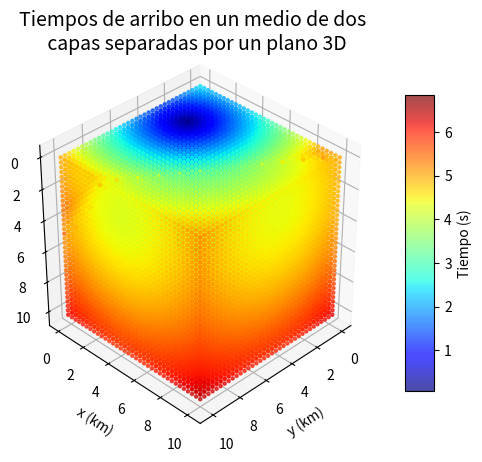
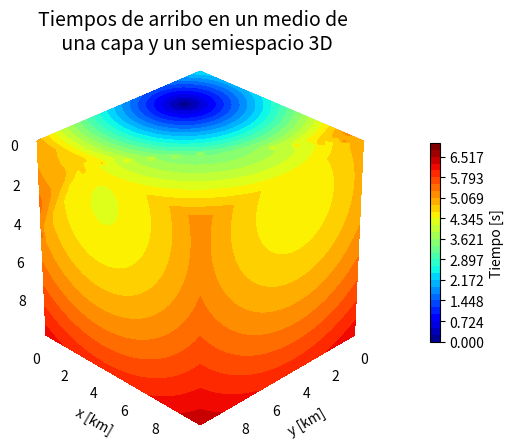
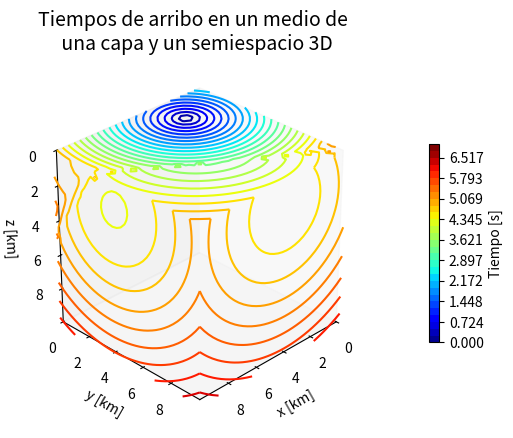
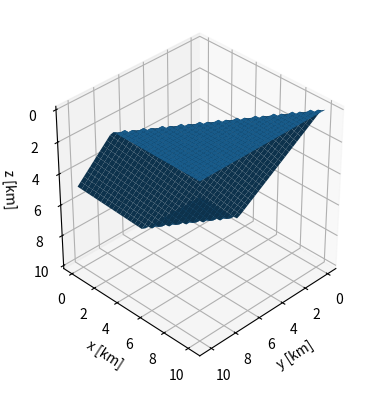
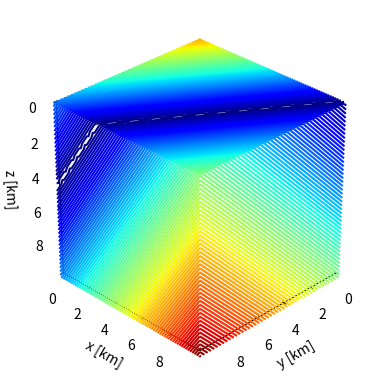

Source code (Python) for these figures, in order:
# -*- coding: utf-8 -*-
"""
Created on Fri Jan  5 11:14:17 2024

[redacted]
"""
import matplotlib as mpl
from matplotlib import pyplot as plt
from matplotlib.colors import ListedColormap
import numpy as np

# Origen
xb0, yb0, zb0 =2, 3, 0
v1, v2 = 1.5, 3                        # Velocidad en km/s de la capa y el semiespacio
de = 0.3                               # Espacio entre puntos
L_x, L_y, P_z = 10, 10, 10             # Dimensiones del dominio horizontal y vertical
xb=np.arange(0,L_x+de,de)              # Dominio horizontal en x
yb=np.arange(0,L_y+de,de)              # Dominio horizontal en y
zb=np.arange(0,P_z+de,de)              # Dominio vertical
Yb, Xb, Zb = np.meshgrid(yb, xb, zb)   # Malla


bf=15                            # Profundidad de la interfaz medida desde el origen 
# Pendientes de la interfaz
mx=-1.5  
my=-1
Nz=len(zb)

# Profundidad en función de la distancia horizontal P(x)
def Distancia_al_Plano(mx, my, b, x, y):
    P=np.zeros(shape=(len(x),len(y)))
    for i in range(len(x)):
        for j in range(len(y)):
            P[i][j]=mx*x[i]+my*y[j]+b 
    P[(np.where(P<0))]=0
    P[(np.where(P>P_z))]=P_z
    return P   

Pf=Distancia_al_Plano(mx, my, bf, xb, yb) 

yg,xg = np.meshgrid(yb,xb)

# Grafica del plano de la interfaz
fig = plt.figure(11)
ax = plt.axes(projection="3d")
ax.set_xlabel('y [km]')
ax.set_ylabel('x [km]')
ax.set_zlabel('z [km]')
ax.invert_zaxis()
ax.view_init(elev=35, azim=45) 
ax.set_box_aspect([L_y,L_x,P_z], zoom=0.9)
ax.plot_surface(yg,xg,Pf)
plt.show()


# Transformación de coordenadas
N1=(np.sqrt(mx**2+my**2))**(-1)
N2=(np.sqrt(mx**2+my**2+1))**(-1)

# Transformación 1
x=-N1*my*xb+N1*mx*yb  #-N1*my*xb+N1*mx*zb
y=-N1*N2*mx*xb-N1*N2*my*yb-N1*N2*(my**2+mx**2)*zb  #-N1*N2*mx*xb-N1*N2*my*zb-N1*N2*(my**2+mx**2)*yb
z=-N2*mx*xb-N2*my*yb+N2*zb  #-N2*mx*xb-N2*my*zb+N2*yb

X=-N1*my*Xb+N1*mx*Yb  #-N1*my*Xb+N1*mx*Zb 
Y=-N1*N2*mx*Xb-N1*N2*my*Yb-N1*N2*(my**2+mx**2)*Zb #-N1*N2*mx*Xb-N1*N2*my*Zb-N1*N2*(my**2+mx**2)*Yb  
Z=-N2*mx*Xb-N2*my*Yb+N2*Zb #-N2*mx*Xb-N2*my*Zb+N2*Yb 

x0, y0, z0 = -N1*my*xb0+N1*mx*yb0, -N1*N2*mx*xb0-N1*N2*my*yb0-N1*N2*(my**2+mx**2)*zb0, -N2*mx*xb0-N2*my*yb0+N2*zb0 # -N1*my*xb0+N1*mx*zb0, -N1*N2*mx*xb0-N1*N2*my*zb0-N1*N2*(my**2+mx**2)*yb0, -N2*mx*xb0-N2*my*zb0+N2*yb0

P=bf/np.sqrt(mx**2+my**2+1)
a=N2*(mx*xb0+my*yb0+bf-zb0)

# Dirección de z dependiente de la posición de la fuente
if zb0>mx*xb0+my*yb0+bf:
    if bf<0:
        b=abs(Z-P)
    elif bf>0:
        z,Z,z0=-z,-Z,-z0
        a=-a
        b=abs(Z+P)
if zb0<=mx*xb0+my*yb0+bf:
    if bf<0:
        z,Z,z0=-z,-Z,-z0
        a=-a
        b=abs(Z+P)
    elif bf>0:
        b=abs(Z-P)
if mx==0 and my==0:
    a=bf 
    
cx=abs(X-x0)
cy=abs(Y-y0)
c=(cx**2+cy**2)**(0.5)
#########################

# Gráfica de los contornos con contour
T=b

kw = {
    'vmin': 0,
    'vmax': T.max(),
    'levels': np.linspace(0, int(T.max()+1), 100),
}

fig = plt.figure(12)
ax = fig.add_subplot(111, projection='3d')
ax.set_xlabel('y [km]')
ax.set_ylabel('x [km]')
ax.set_zlabel('z [km]')

ax.set_xticks(list(range(0,L_y,int(L_y/5))))
ax.set_yticks(list(range(0,L_x,int(L_x/5))))
ax.set_zticks(list(range(0,P_z,int(P_z/5))))

ax.axes.set_xlim3d(left=0, right=L_y) 
ax.axes.set_ylim3d(bottom=0, top=L_x) 
ax.axes.set_zlim3d(bottom=0, top=P_z) 

ax.invert_zaxis()

ax.view_init(elev=30, azim=45) 
ax.set_box_aspect([L_y,L_x,P_z], zoom=0.9)

_ = ax.contour(Yb[:, :, 0], Xb[:, :, 0], T[:, :, 0], zdir='z', offset=0, **kw, cmap='jet')
_ = ax.contour(Yb[0, :, :], T[-1, :, :], Zb[0, :, :], zdir='y', offset=Yb.max(), **kw, cmap='jet')
Cc = ax.contour(T[:, -1, :], Xb[:, 0, :], Zb[:, 0, :], zdir='x', offset=Xb.max(), **kw, cmap='jet')

ax.grid(visible=None)
plt.show()

################## Solución por Descartes 
A=v2**2-v1**2
B=-2*c*A
C=c**2*A-a**2*v1**2+b**2*v2**2
D=2*a**2*c*v1**2
E=-c**2*a**2*v1**2

P1=-B/(4*A)
P2=1/2*np.sqrt(B**2/(4*A**2) - 2*C/(3*A) + 2**(1/3)*(C**2 - 3*B*D + 12*A*E)/(3*A*(2*C**3 - 9*B*C*D + 27*A*D**2 + 27*B**2*E - 72*A*C*E + np.sqrt(-4*(C**2 - 3*B*D + 12*A*E)**3 + (2*C**3 - 9*B*C*D + 27*A*D**2 + 27*B**2*E - 72*A*C*E)**2))**(1/3)) + 1/(3*2**(1/3)*A)*(2*C**3 - 9*B*C*D + 27*A*D**2 + 27*B**2*E - 72*A*C*E + np.sqrt(-4*(C**2 - 3*B*D + 12*A*E)**3 + (2*C**3 - 9*B*C*D + 27*A*D**2 + 27*E*B**2 - 72*A*C*E)**2))**(1/3))                                 
P3=1/2*np.sqrt(B**2/(2*A**2) - 4*C/(3*A) - 2**(1/3)*(C**2 - 3*B*D + 12*A*E)/(3*A*(2*C**3 - 9*B*C*D + 27*A*D**2 + 27*B**2*E - 72*A*C*E + np.sqrt(-4*(C**2 - 3*B*D + 12*A*E)**3 + (2*C**3 - 9*B*C*D + 27*A*D**2 + 27*B**2*E - 72*A*C*E)**2))**(1/3)) - 1/(3*2**(1/3)*A)*(2*C**3 - 9*B*C*D + 27*A*D**2 + 27*B**2*E - 72*A*C*E + np.sqrt(-4*(C**2 - 3*B*D + 12*A*E)**3 + (2*C**3 - 9*B*C*D + 27*A*D**2 + 27*E*B**2 - 72*A*C*E)**2))**(1/3)-(-B**3/A**3 + 4*B*C/A**2 - 8*D/A)/(4*np.sqrt(B**2/(4*A**2) - 2*C/(3*A) + 2**(1/3)*(C**2 - 3*B*D + 12*A*E)/(3*A*((2*C**3 - 9*B*C*D + 27*A*D**2 + 27*B**2*E - 72*A*C*E + np.sqrt(-4*(C**2 - 3*B*D + 12*A*E)**3 + (2*C**3 - 9*B*C*D + 27*A*D**2 + 27*B**2*E - 72*A*C*E)**2)))**(1/3)) + 1/(3*2**(1/3)*A)*(2*C**3 - 9*B*C*D + 27*A*D**2 + 27*B**2*E - 72*A*C*E + np.sqrt(-4*(C**2 - 3*B*D + 12*A*E)**3 + (2*C**3 - 9*B*C*D + 27*A*D**2 + 27*B**2*E - 72*A*C*E)**2))**(1/3))))
P4=1/2*np.sqrt(B**2/(2*A**2) - 4*C/(3*A) - 2**(1/3)*(C**2 - 3*B*D + 12*A*E)/(3*A*(2*C**3 - 9*B*C*D + 27*A*D**2 + 27*B**2*E - 72*A*C*E + np.sqrt(-4*(C**2 - 3*B*D + 12*A*E)**3 + (2*C**3 - 9*B*C*D + 27*A*D**2 + 27*B**2*E - 72*A*C*E)**2))**(1/3)) - 1/(3*2**(1/3)*A)*(2*C**3 - 9*B*C*D + 27*A*D**2 + 27*B**2*E - 72*A*C*E + np.sqrt(-4*(C**2 - 3*B*D + 12*A*E)**3 + (2*C**3 - 9*B*C*D + 27*A*D**2 + 27*E*B**2 - 72*A*C*E)**2))**(1/3)+(-B**3/A**3 + 4*B*C/A**2 - 8*D/A)/(4*np.sqrt(B**2/(4*A**2) - 2*C/(3*A) + 2**(1/3)*(C**2 - 3*B*D + 12*A*E)/(3*A*((2*C**3 - 9*B*C*D + 27*A*D**2 + 27*B**2*E - 72*A*C*E + np.sqrt(-4*(C**2 - 3*B*D + 12*A*E)**3 + (2*C**3 - 9*B*C*D + 27*A*D**2 + 27*B**2*E - 72*A*C*E)**2)))**(1/3)) + 1/(3*2**(1/3)*A)*(2*C**3 - 9*B*C*D + 27*A*D**2 + 27*B**2*E - 72*A*C*E + np.sqrt(-4*(C**2 - 3*B*D + 12*A*E)**3 + (2*C**3 - 9*B*C*D + 27*A*D**2 + 27*B**2*E - 72*A*C*E)**2))**(1/3)))) 
                  
xr1=P1-P2-P3
xr2=P1-P2+P3
xr3=P1+P2-P4
xr4=P1+P2+P4

xr=np.zeros(shape=(len(x),len(y),len(z)),dtype='object')
for i in range(len(z)):
    for j in range(len(y)):
        for k in range(len(x)):
            a1=[xr1[k][j][i],xr2[k][j][i],xr3[k][j][i],xr4[k][j][i]]
            a1=np.array(a1)
            ind=np.where(a1>=0)
            if len(ind[0])!=0:
                xrp=a1[np.where(a1>=0)][0]
                xr[k][j][i]=xrp
            else:
                xr[k][j][i]=0
                
                
# Tiempo directo 3D
t1=np.sqrt((Xb-xb0)**2+(Yb-yb0)**2+(Zb-zb0)**2)/v1

# Tiempo refractado
t3=(xr**2+a**2)**(0.5)/v1+((c-xr)**2+b**2)**(0.5)/v2  # Tiempo refractado

theta_c=np.arcsin(v1/v2)
R=a*np.tan(theta_c) 
c2=b*np.tan(theta_c)
xc=(cx**2+cy**2)**(0.5)-R-c2 
# Tiempo refractado criticamente
t2=np.sqrt(R**2+a**2)/v1+xc/v2+np.sqrt(c2**2+b**2)/v1 



t4=np.empty(shape=(len(x),len(y),len(z)),dtype='object')
for i in range(len(z)):
    for j in range(len(y)):
        for k in range(len(x)):
            if i<int(Pf[k][j]/de): 
                t4[k][j][i]=t1[k][j][i]
                if c[k][j][i]>=R: 
                    t1_e=t1[k][j][i]
                    t2_e=t2[k][j][i] # Arriba del plano es el refractado criticamente
                    t4[k][j][i]=min(t1_e,t2_e)
            else:
                t4[k][j][i]=t3[k][j][i] # Debajo del plano es el refractado
        
T=np.reshape(t4,(len(z),len(y),len(x))) 
T=np.array(T, dtype=float)

################## Graficas
# En 3D
fig = plt.figure(1)
ax = plt.axes(projection="3d")
ax.set_xlabel('y (km)')
ax.set_ylabel('x (km)')
ax.set_zlabel('z (km)')
ax.set_title('Tiempos de arribo en un medio de dos \n capas separadas por un plano 3D',fontsize=14)
ax.invert_zaxis()
ax.view_init(elev=35, azim=45) 
ax.set_box_aspect([L_y,L_x,P_z])
cs=ax.scatter3D(Yb, Xb, Zb, c=T, alpha=0.7, marker='.', cmap='jet')
fig.colorbar(cs, shrink=0.8, aspect=10, label='Tiempo (s)') # ticks=cs.levels
plt.savefig('GrafMed_Plano_3D.png')
plt.show()

# Gráfica de todos los puntos con contourf

kw = {
    'vmin': 0,
    'vmax': T.max(),
    'levels': np.linspace(0, int(T.max()+1), 30),
}

fig = plt.figure(2)
ax = fig.add_subplot(111, projection='3d')
ax.set_xlabel('y [km]')
ax.set_ylabel('x [km]')
ax.set_zlabel('z [km]')

ax.set_xticks(list(range(0,L_y,int(L_y/5))))
ax.set_yticks(list(range(0,L_x,int(L_x/5))))
ax.set_zticks(list(range(0,P_z,int(P_z/5))))

ax.axes.set_xlim3d(left=0, right=L_y) 
ax.axes.set_ylim3d(bottom=0, top=L_x) 
ax.axes.set_zlim3d(bottom=0, top=P_z) 

ax.invert_zaxis()

ax.view_init(elev=30, azim=45) 
ax.set_box_aspect([L_y,L_x,P_z])
ax.set_title('Tiempos de arribo en un medio de \n una capa y un semiespacio 3D',fontsize=14)

_ = ax.contourf(Yb[:, :, 0], Xb[:, :, 0], T[:, :, 0], zdir='z', offset=0, **kw, cmap='jet')
_ = ax.contourf(Yb[0, :, :], T[-1, :, :], Zb[0, :, :], zdir='y', offset=Xb.max(), **kw, cmap='jet')
C = ax.contourf(T[:, -1, :], Xb[:, 0, :], Zb[:, 0, :], zdir='x', offset=Yb.max(), **kw, cmap='jet')

fig.colorbar(C, ax=ax, fraction=0.02, pad=0.1, label='Tiempo [s]') 
plt.savefig('GrafMed_Plano_3D_CF.png')
plt.show()

# Gráfica de los contornos con contour

kw = {
    'vmin': 0,
    'vmax': T.max(),
    'levels': np.linspace(0, int(T.max()+1), 30),
}

fig = plt.figure(3)
ax = fig.add_subplot(111, projection='3d')
ax.set_xlabel('x [km]')
ax.set_ylabel('y [km]')
ax.set_zlabel('z [km]')

ax.set_xticks(list(range(0,L_x,int(L_x/5))))
ax.set_yticks(list(range(0,L_y,int(L_y/5))))
ax.set_zticks(list(range(0,P_z,int(P_z/5))))

ax.axes.set_xlim3d(left=0, right=L_x) 
ax.axes.set_ylim3d(bottom=0, top=L_y) 
ax.axes.set_zlim3d(bottom=0, top=P_z) 

ax.invert_zaxis()

ax.view_init(elev=30, azim=45) 
ax.set_box_aspect([L_x,L_y,P_z], zoom=0.9)
ax.set_title('Tiempos de arribo en un medio de \n una capa y un semiespacio 3D',fontsize=14)

_ = ax.contour(Yb[:, :, 0], Xb[:, :, 0], T[:, :, 0], zdir='z', offset=0, **kw, cmap='jet')
_ = ax.contour(Yb[0, :, :], T[-1, :, :], Zb[0, :, :], zdir='y', offset=Xb.max(), **kw, cmap='jet')
Cc = ax.contour(T[:, -1, :], Xb[:, 0, :], Zb[:, 0, :], zdir='x', offset=Yb.max(), **kw, cmap='jet')

fig.colorbar(C, ax=ax, fraction=0.02, pad=0.1, label='Tiempo [s]') 
ax.grid(visible=None)
plt.savefig('GrafMed_Plano_3D_C.png')
plt.show()